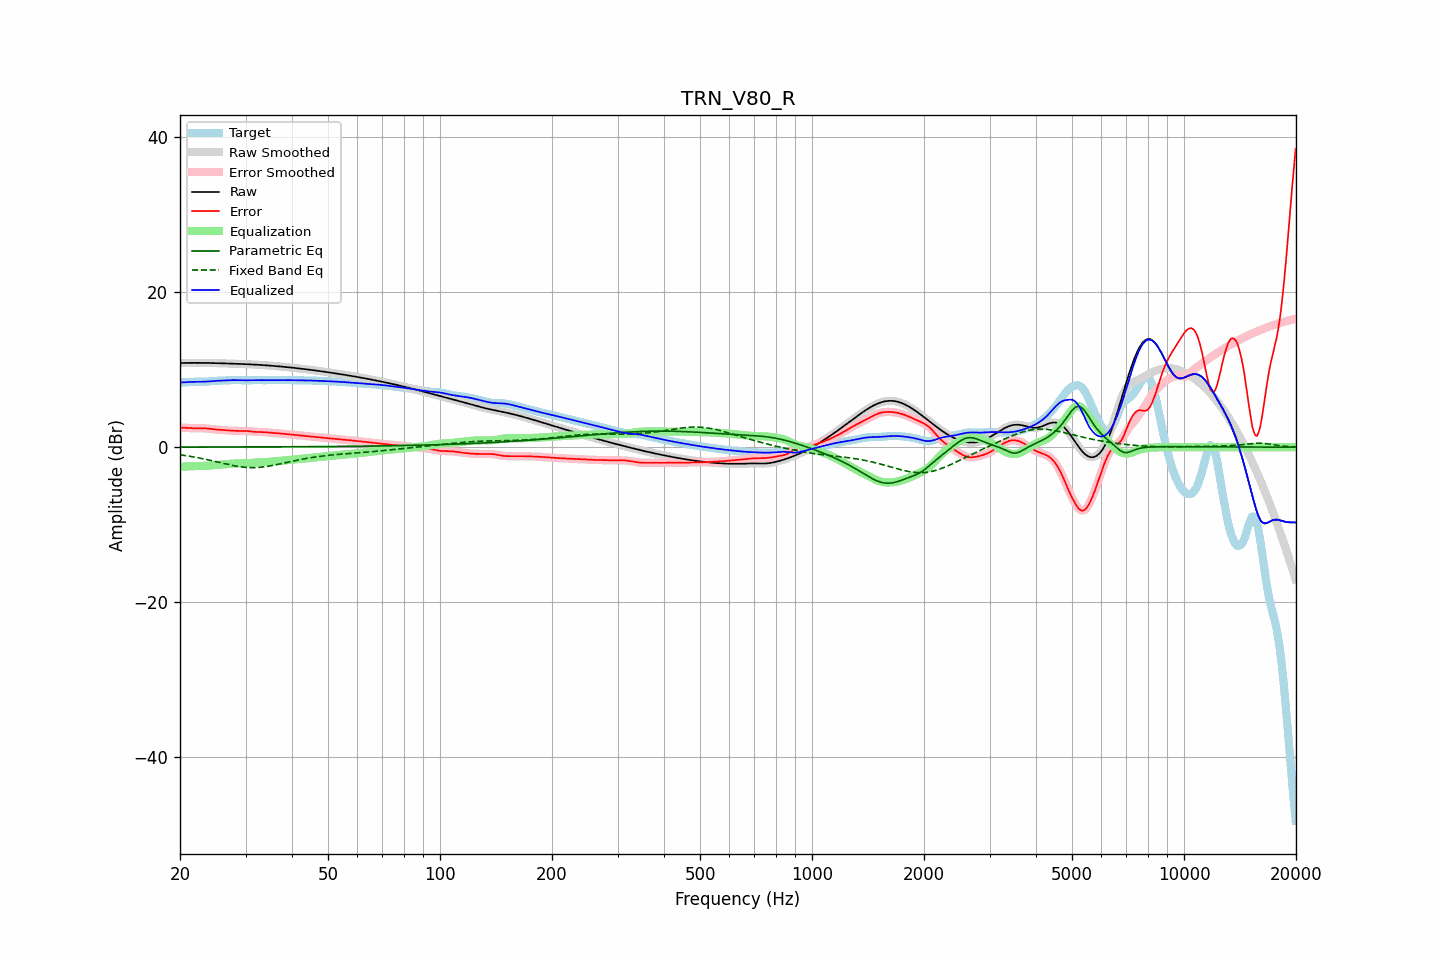

Values plotted in this chart, from the file beside it:
frequency, raw, error, smoothed, error_smoothed, equalization, parametric_eq, fixed_band_eq, equalized_raw, equalized_smoothed, target
20.00, 10.85, 2.50, 10.85, 2.50, -2.52, 0.01, -0.98, 8.34, 8.34, 8.35
20.20, 10.86, 2.50, 10.86, 2.51, -2.51, 0.01, -1.01, 8.35, 8.35, 8.35
20.40, 10.86, 2.51, 10.86, 2.51, -2.50, 0.01, -1.04, 8.36, 8.36, 8.36
20.61, 10.87, 2.50, 10.87, 2.50, -2.49, 0.01, -1.07, 8.38, 8.38, 8.36
20.81, 10.87, 2.50, 10.87, 2.50, -2.48, 0.01, -1.10, 8.39, 8.39, 8.37
21.02, 10.87, 2.49, 10.87, 2.49, -2.47, 0.02, -1.13, 8.40, 8.40, 8.39
21.23, 10.87, 2.47, 10.87, 2.47, -2.47, 0.02, -1.17, 8.41, 8.41, 8.40
21.44, 10.88, 2.46, 10.88, 2.46, -2.46, 0.02, -1.20, 8.41, 8.41, 8.42
21.66, 10.88, 2.45, 10.88, 2.45, -2.45, 0.02, -1.24, 8.42, 8.42, 8.43
21.87, 10.88, 2.43, 10.88, 2.44, -2.44, 0.02, -1.28, 8.43, 8.43, 8.44
22.09, 10.88, 2.43, 10.88, 2.43, -2.44, 0.02, -1.31, 8.44, 8.44, 8.45
22.31, 10.88, 2.43, 10.88, 2.43, -2.44, 0.02, -1.35, 8.44, 8.44, 8.45
22.54, 10.88, 2.43, 10.88, 2.44, -2.44, 0.02, -1.39, 8.44, 8.44, 8.44
22.76, 10.88, 2.44, 10.88, 2.44, -2.44, 0.02, -1.44, 8.44, 8.44, 8.44
22.99, 10.87, 2.44, 10.87, 2.44, -2.43, 0.02, -1.48, 8.44, 8.44, 8.43
23.22, 10.87, 2.44, 10.87, 2.44, -2.43, 0.02, -1.52, 8.45, 8.45, 8.44
23.45, 10.87, 2.42, 10.87, 2.42, -2.41, 0.02, -1.57, 8.45, 8.45, 8.44
23.69, 10.87, 2.41, 10.87, 2.41, -2.40, 0.02, -1.61, 8.47, 8.47, 8.46
23.92, 10.86, 2.38, 10.86, 2.38, -2.38, 0.02, -1.66, 8.48, 8.48, 8.48
24.16, 10.86, 2.36, 10.86, 2.36, -2.36, 0.02, -1.70, 8.50, 8.50, 8.50
24.40, 10.85, 2.33, 10.85, 2.33, -2.34, 0.02, -1.75, 8.52, 8.52, 8.52
24.65, 10.85, 2.31, 10.85, 2.31, -2.31, 0.02, -1.80, 8.53, 8.53, 8.54
24.89, 10.84, 2.29, 10.84, 2.29, -2.29, 0.02, -1.85, 8.55, 8.55, 8.56
25.14, 10.84, 2.27, 10.84, 2.27, -2.27, 0.02, -1.90, 8.56, 8.56, 8.57
25.39, 10.83, 2.26, 10.83, 2.26, -2.26, 0.02, -1.95, 8.58, 8.58, 8.57
25.65, 10.83, 2.25, 10.83, 2.24, -2.24, 0.02, -2.00, 8.59, 8.59, 8.58
25.91, 10.82, 2.23, 10.82, 2.23, -2.23, 0.02, -2.04, 8.59, 8.59, 8.59
26.16, 10.81, 2.21, 10.81, 2.21, -2.21, 0.02, -2.09, 8.60, 8.60, 8.60
26.43, 10.81, 2.20, 10.81, 2.20, -2.19, 0.02, -2.14, 8.61, 8.61, 8.61
26.69, 10.80, 2.18, 10.80, 2.18, -2.18, 0.02, -2.19, 8.62, 8.62, 8.62
26.96, 10.79, 2.16, 10.79, 2.16, -2.16, 0.02, -2.23, 8.63, 8.63, 8.64
27.23, 10.79, 2.14, 10.79, 2.14, -2.14, 0.03, -2.28, 8.64, 8.64, 8.64
27.50, 10.78, 2.13, 10.78, 2.13, -2.13, 0.03, -2.32, 8.65, 8.65, 8.65
27.77, 10.77, 2.12, 10.77, 2.12, -2.12, 0.03, -2.36, 8.65, 8.65, 8.65
28.05, 10.77, 2.11, 10.76, 2.11, -2.11, 0.03, -2.41, 8.65, 8.65, 8.66
28.33, 10.76, 2.10, 10.76, 2.10, -2.11, 0.03, -2.44, 8.65, 8.65, 8.65
28.62, 10.75, 2.10, 10.75, 2.10, -2.10, 0.03, -2.48, 8.65, 8.65, 8.65
28.90, 10.74, 2.10, 10.74, 2.10, -2.10, 0.03, -2.51, 8.64, 8.64, 8.65
29.19, 10.73, 2.10, 10.73, 2.10, -2.10, 0.03, -2.54, 8.63, 8.63, 8.64
29.48, 10.73, 2.10, 10.73, 2.10, -2.10, 0.03, -2.56, 8.63, 8.63, 8.63
29.78, 10.72, 2.10, 10.72, 2.10, -2.09, 0.03, -2.59, 8.62, 8.62, 8.62
30.08, 10.71, 2.10, 10.71, 2.09, -2.08, 0.03, -2.60, 8.63, 8.63, 8.61
30.38, 10.70, 2.08, 10.70, 2.08, -2.07, 0.03, -2.62, 8.63, 8.63, 8.62
30.68, 10.69, 2.06, 10.69, 2.06, -2.05, 0.03, -2.63, 8.64, 8.64, 8.63
30.99, 10.68, 2.03, 10.68, 2.04, -2.03, 0.03, -2.64, 8.64, 8.64, 8.64
31.30, 10.67, 2.01, 10.67, 2.01, -2.02, 0.03, -2.64, 8.65, 8.65, 8.66
31.61, 10.66, 1.98, 10.66, 1.99, -2.00, 0.03, -2.64, 8.66, 8.66, 8.67
31.93, 10.65, 1.97, 10.65, 1.97, -1.99, 0.03, -2.63, 8.66, 8.66, 8.68
32.24, 10.63, 1.96, 10.63, 1.96, -1.97, 0.04, -2.62, 8.66, 8.66, 8.67
32.57, 10.62, 1.96, 10.62, 1.96, -1.96, 0.04, -2.61, 8.66, 8.66, 8.66
32.89, 10.61, 1.96, 10.61, 1.96, -1.95, 0.04, -2.59, 8.66, 8.65, 8.65
33.22, 10.60, 1.96, 10.60, 1.96, -1.95, 0.04, -2.57, 8.65, 8.65, 8.64
33.55, 10.58, 1.95, 10.58, 1.95, -1.94, 0.04, -2.55, 8.65, 8.65, 8.63
33.89, 10.57, 1.93, 10.57, 1.93, -1.92, 0.04, -2.52, 8.64, 8.64, 8.64
34.23, 10.55, 1.91, 10.55, 1.91, -1.91, 0.04, -2.49, 8.64, 8.64, 8.64
34.57, 10.54, 1.89, 10.54, 1.89, -1.89, 0.04, -2.45, 8.64, 8.64, 8.65
34.92, 10.52, 1.87, 10.52, 1.87, -1.88, 0.04, -2.42, 8.65, 8.65, 8.65
35.27, 10.51, 1.85, 10.51, 1.85, -1.86, 0.04, -2.38, 8.65, 8.65, 8.65
35.62, 10.49, 1.84, 10.49, 1.84, -1.84, 0.04, -2.34, 8.65, 8.65, 8.65
35.97, 10.47, 1.82, 10.47, 1.82, -1.82, 0.04, -2.30, 8.65, 8.65, 8.65
... 635 more rows
